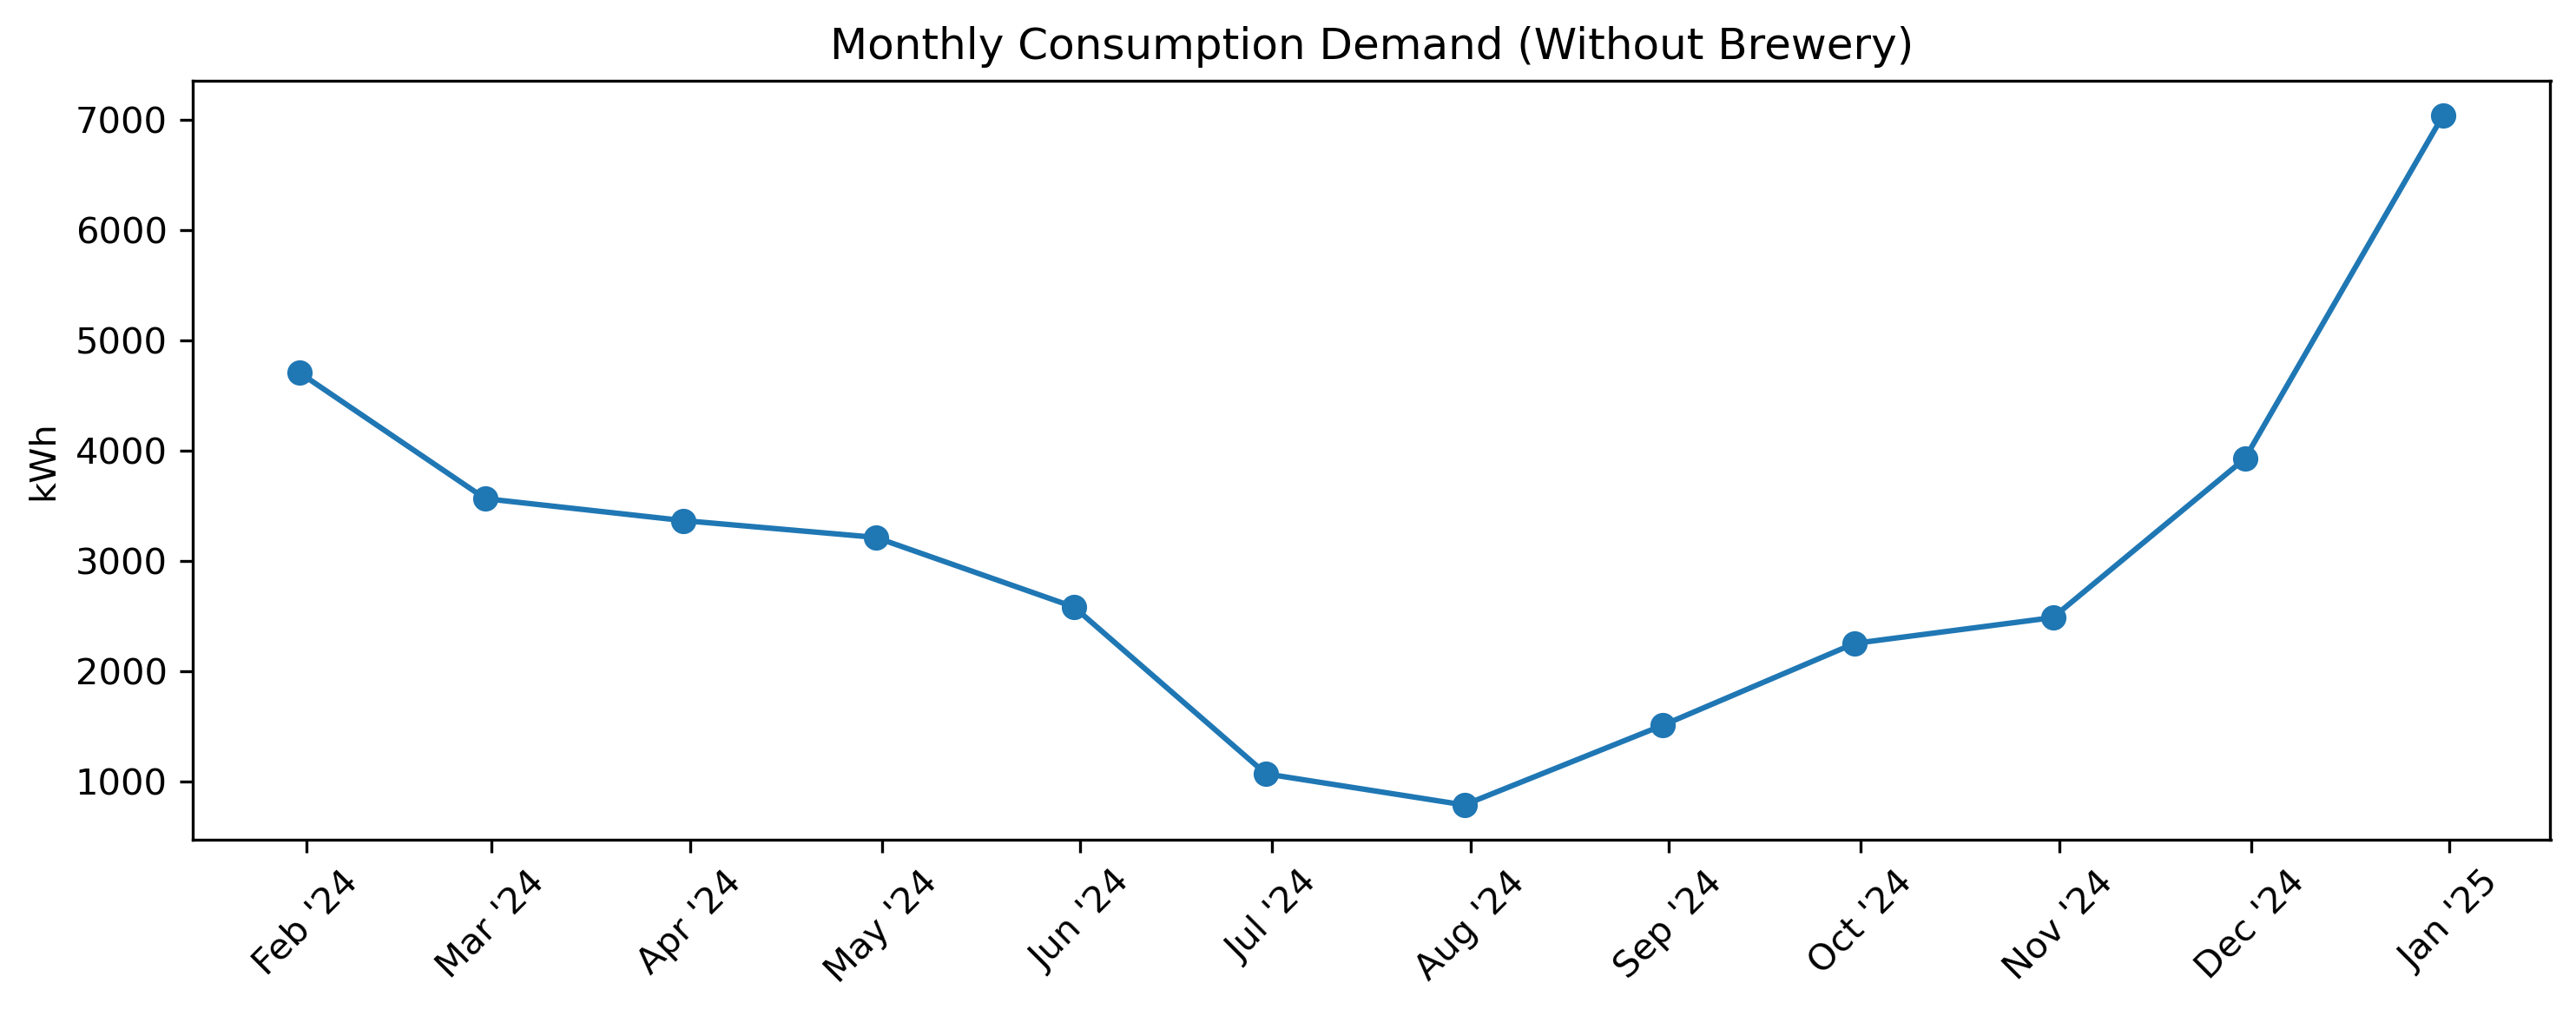

The data file committed next to this chart (first rows):
Date and Time, Consumed (kWh)
2024-01-31, 4709
2024-02-29, 3568
2024-03-31, 3369
2024-04-30, 3217
2024-05-31, 2585
2024-06-30, 1072
2024-07-31, 790.1
2024-08-31, 1512
2024-09-30, 2255
2024-10-31, 2489
2024-11-30, 3930
2024-12-31, 7045
